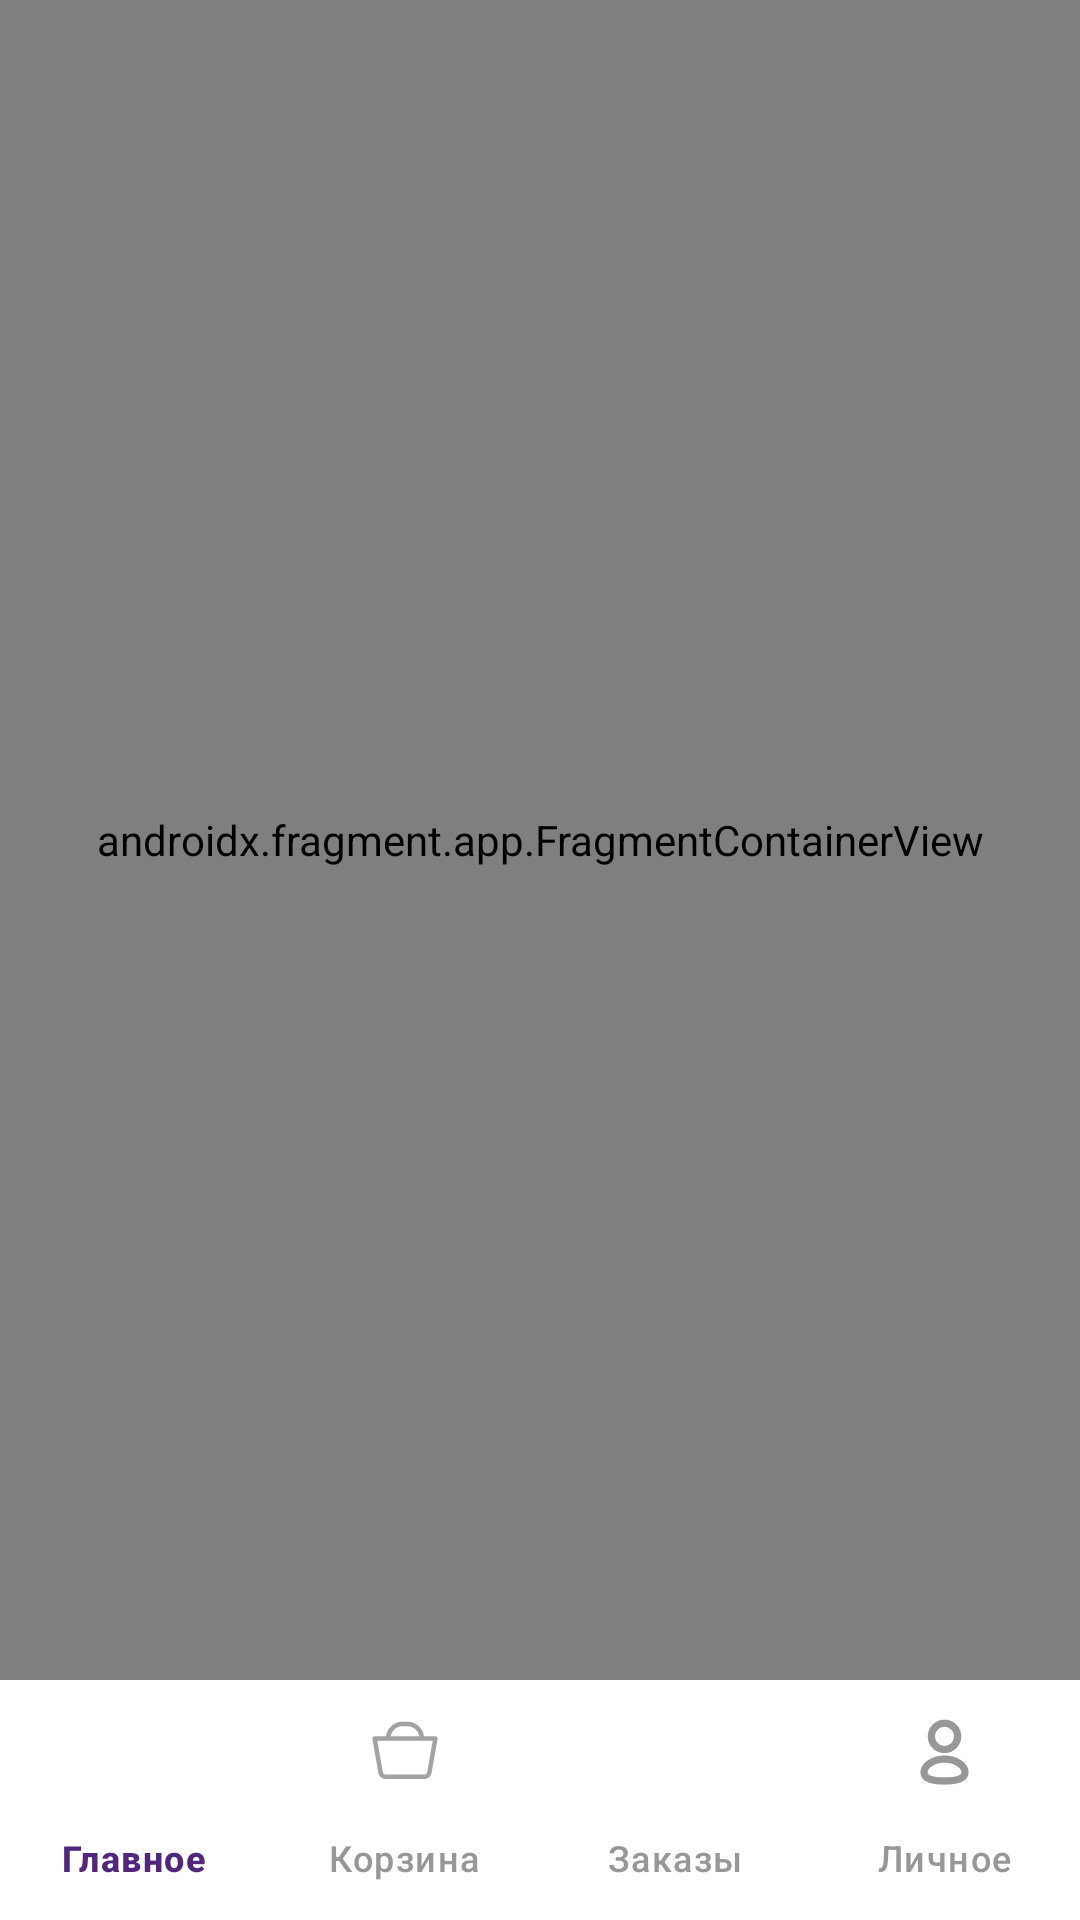

This screen was rendered from an Android layout file. Write that file and the resources it references.
<!-- AndroidManifest.xml: application theme Theme.MaxWayClone -->
<!-- res/layout/activity_main.xml -->
<?xml version="1.0" encoding="utf-8"?>
<androidx.constraintlayout.widget.ConstraintLayout
    xmlns:android="http://schemas.android.com/apk/res/android"
    xmlns:app="http://schemas.android.com/apk/res-auto"
    android:id="@+id/main"
    android:background="@color/root_color"
    android:layout_width="match_parent"
    android:layout_height="match_parent">

    <androidx.fragment.app.FragmentContainerView
        android:id="@+id/nav_host"
        android:name="androidx.navigation.fragment.NavHostFragment"
        android:layout_width="match_parent"
        android:layout_height="0dp"
        app:defaultNavHost="true"
        android:background="@color/root_color"
        app:navGraph="@navigation/nav_host"
        app:layout_constraintTop_toTopOf="parent"
        app:layout_constraintBottom_toTopOf="@id/bottom_navigation" />

    <com.google.android.material.bottomnavigation.BottomNavigationView
        android:id="@+id/bottom_navigation"
        android:layout_width="match_parent"
        android:layout_height="wrap_content"
        android:background="@color/white"
        app:elevation="8dp"
        app:itemIconTint="@color/nav_item_color"
        app:itemTextColor="@color/nav_item_color"
        app:labelVisibilityMode="labeled"
        app:menu="@menu/bottom_nav_menu"

        app:itemActiveIndicatorStyle="@null"
        app:itemRippleColor="@android:color/transparent"

        app:layout_constraintBottom_toBottomOf="parent"
        app:layout_constraintStart_toStartOf="parent"
        app:layout_constraintEnd_toEndOf="parent"/>
</androidx.constraintlayout.widget.ConstraintLayout>
<!-- resources referenced by this layout -->
<resources>
  <color name="root_color">#F3F4F7</color>
  <color name="white">#FFFFFFFF</color>
  <style name="Theme.MaxWayClone" parent="Base.Theme.MaxWayClone" />
  <style name="Base.Theme.MaxWayClone" parent="Theme.Material3.Light.NoActionBar">
          
          
      </style>
</resources>
